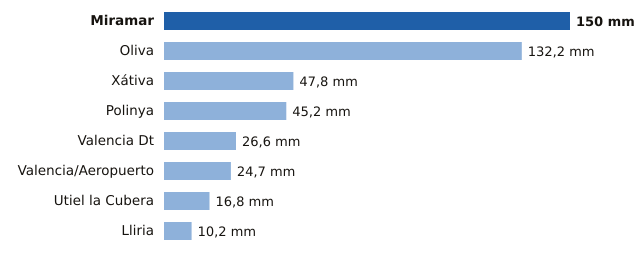

Values plotted in this chart, from the file beside it:
estacion, provincia, mm
Miramar, Valencia, 150.0
Oliva, Valencia, 132.2
Xátiva, Valencia, 47.8
Polinya, Valencia, 45.2
Valencia Dt, Valencia, 26.6
Valencia/Aeropuerto, Valencia, 24.7
Utiel la Cubera, Valencia, 16.8
Lliria, Valencia, 10.2
